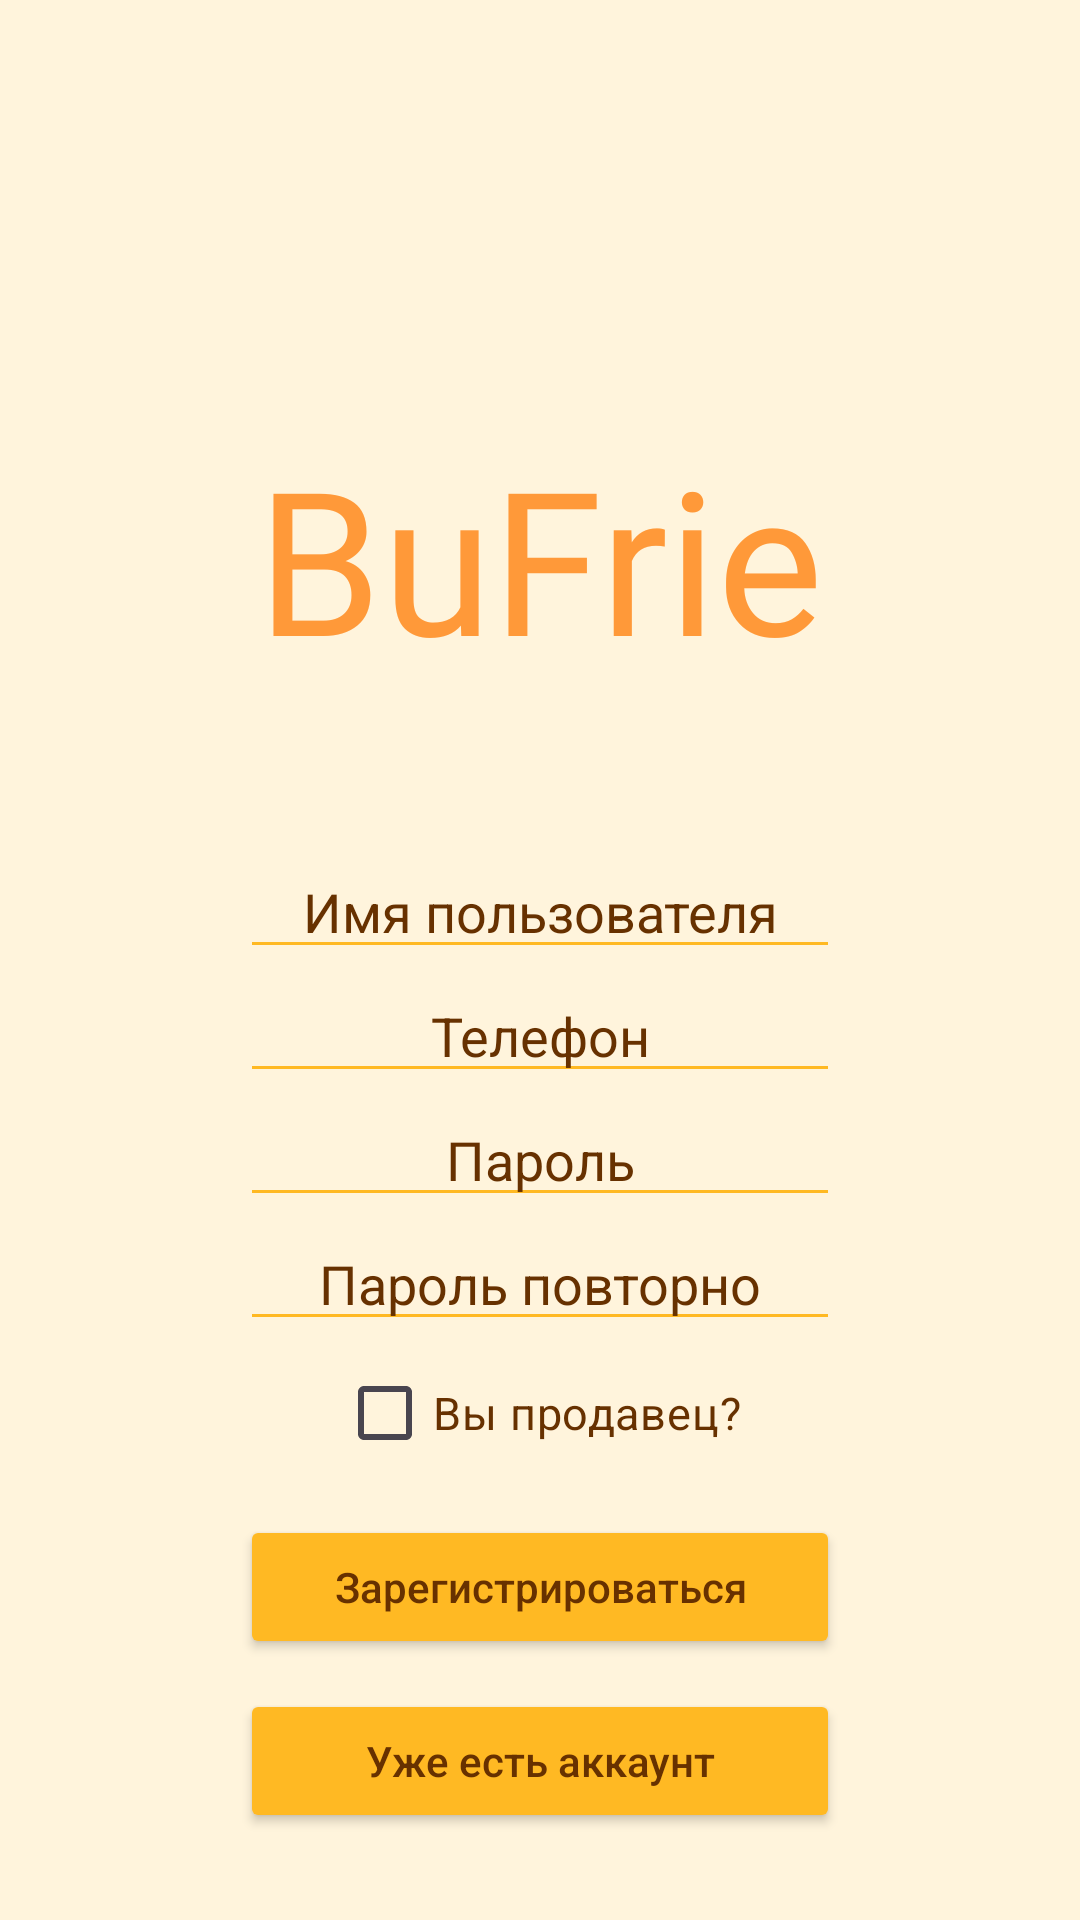

Android layout source for this screen:
<!-- AndroidManifest.xml: application theme Theme.BuFrie -->
<!-- res/layout/activity_registr.xml -->
<?xml version="1.0" encoding="utf-8"?>
<androidx.constraintlayout.widget.ConstraintLayout xmlns:android="http://schemas.android.com/apk/res/android"
    xmlns:app="http://schemas.android.com/apk/res-auto"
    xmlns:tools="http://schemas.android.com/tools"
    android:layout_width="match_parent"
    android:layout_height="match_parent"
    android:background="#FFF4DC"
    tools:context=".MainActivity">

    <TextView
        android:id="@+id/logo"
        android:layout_width="wrap_content"
        android:layout_height="wrap_content"
        android:layout_marginTop="100dp"
        android:fontFamily="@font/blackberry"
        android:text="BuFrie"
        android:textColor="#FF9939"
        android:textSize="200px"
        app:layout_constraintBottom_toTopOf="@id/userName"
        app:layout_constraintEnd_toEndOf="parent"
        app:layout_constraintStart_toStartOf="parent"
        app:layout_constraintTop_toTopOf="parent" />

    <EditText
        android:id="@+id/userName"
        android:layout_width="200dp"
        android:layout_height="wrap_content"
        android:layout_marginTop="10dp"
        android:backgroundTint="#FFB923"
        android:hint="Имя пользователя"
        android:textAlignment="center"
        android:textColorHint="#673100"
        app:layout_constraintBottom_toTopOf="@id/password"
        app:layout_constraintEnd_toEndOf="parent"
        app:layout_constraintStart_toStartOf="parent"
        android:textColor="#673100"
        app:layout_constraintTop_toBottomOf="@id/logo" />
    <EditText
        android:id="@+id/phone"
        android:layout_width="200dp"
        android:layout_height="wrap_content"
        android:backgroundTint="#FFB923"
        android:inputType="phone"
        android:hint="Телефон"
        android:textAlignment="center"
        android:textColorHint="#673100"
        android:textColor="#673100"
        app:layout_constraintEnd_toEndOf="parent"
        app:layout_constraintStart_toStartOf="parent"
        app:layout_constraintTop_toBottomOf="@id/userName" />
    <EditText
        android:id="@+id/password"
        android:layout_width="200dp"
        android:layout_height="wrap_content"
        android:backgroundTint="#FFB923"
        android:inputType="textPassword"
        android:hint="Пароль"
        android:textAlignment="center"
        android:textColorHint="#673100"
        app:layout_constraintEnd_toEndOf="parent"
        app:layout_constraintStart_toStartOf="parent"
        android:textColor="#673100"
        app:layout_constraintTop_toBottomOf="@id/phone" />
    <EditText
        android:id="@+id/checkPassword"
        android:layout_width="200dp"
        android:layout_height="wrap_content"
        android:backgroundTint="#FFB923"
        android:inputType="textPassword"
        android:hint="Пароль повторно"
        android:textAlignment="center"
        android:textColor="#673100"
        android:textColorHint="#673100"
        app:layout_constraintEnd_toEndOf="parent"
        app:layout_constraintStart_toStartOf="parent"
        app:layout_constraintTop_toBottomOf="@id/password" />
    <FrameLayout
        android:layout_width="200dp"
        android:layout_height="wrap_content"
        android:id="@+id/sellerCheck"
        app:layout_constraintEnd_toEndOf="parent"
        app:layout_constraintStart_toStartOf="parent"
        app:layout_constraintTop_toBottomOf="@id/checkPassword">
        <CheckBox
            android:id="@+id/seller"
            android:buttonTint="#673100"
            android:layout_width="wrap_content"
            android:layout_height="wrap_content"
            android:text="Вы продавец?"
            android:textColor="#673100"
            android:textSize="15dp"
            android:layout_gravity="center"/>
    </FrameLayout>

    <Button
        android:id="@+id/enter"
        android:layout_width="200dp"
        android:layout_height="wrap_content"
        android:layout_marginTop="10dp"
        android:backgroundTint="#FFB923"
        android:hint="Зарегистрироваться"
        android:textColorHint="#673100"
        app:layout_constraintEnd_toEndOf="parent"
        app:layout_constraintStart_toStartOf="parent"
        app:layout_constraintTop_toBottomOf="@id/sellerCheck" />
    <Button
        android:id="@+id/back"
        android:layout_width="200dp"
        android:layout_height="wrap_content"
        android:layout_marginTop="10dp"
        android:backgroundTint="#FFB923"
        android:hint="Уже есть аккаунт"
        android:textColorHint="#673100"
        app:layout_constraintEnd_toEndOf="parent"
        app:layout_constraintStart_toStartOf="parent"
        app:layout_constraintTop_toBottomOf="@id/enter" />
    <TextView
        android:id="@+id/mistake"
        android:layout_width="200dp"
        android:layout_height="wrap_content"
        android:layout_marginTop="10dp"
        android:textAlignment="center"
        android:textColor="#DD0000"
        android:text=""
        app:layout_constraintEnd_toEndOf="parent"
        app:layout_constraintStart_toStartOf="parent"
        app:layout_constraintTop_toBottomOf="@id/back"
        android:visibility="invisible"/>
</androidx.constraintlayout.widget.ConstraintLayout>
<!-- resources referenced by this layout -->
<resources>
  <style name="Theme.BuFrie" parent="Base.Theme.BuFrie" />
  <style name="Base.Theme.BuFrie" parent="Theme.Material3.DayNight.NoActionBar">
          
          
      </style>
</resources>
